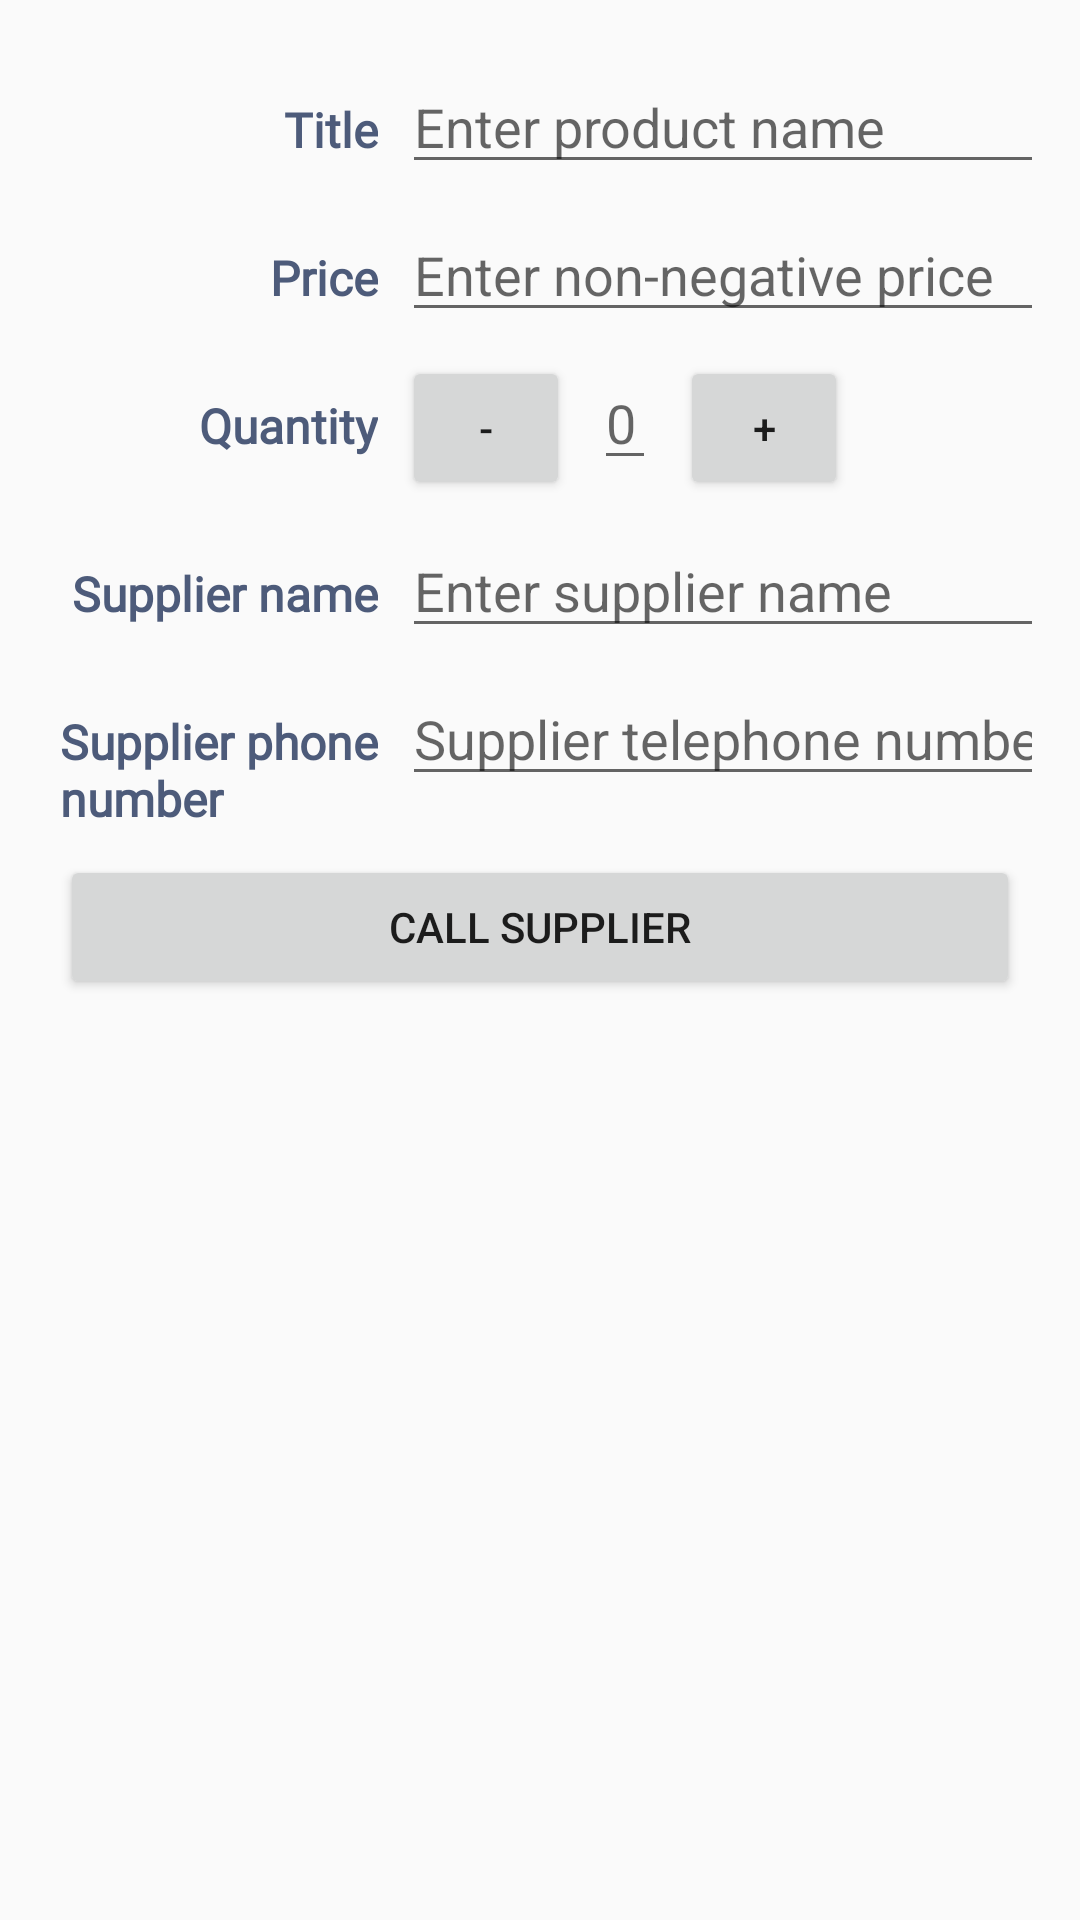

Here is an Android app screen rendered from its layout file. Give the layout XML and the strings, colors and styles it references.
<!-- AndroidManifest.xml: application theme AppTheme -->
<!-- res/layout/activity_editor.xml -->
<?xml version="1.0" encoding="utf-8"?>
<GridLayout xmlns:android="http://schemas.android.com/apk/res/android"
    xmlns:tools="http://schemas.android.com/tools"
    android:layout_width="fill_parent"
    android:layout_height="wrap_content"
    android:alignmentMode="alignBounds"
    android:columnCount="4"
    android:columnOrderPreserved="false"
    android:elevation="0dp"
    android:orientation="horizontal"
    android:padding="16dp"
    android:useDefaultMargins="true"
    tools:context=".EditorActivity">

    <TextView
        style="@style/infoText"
        android:text="@string/book_title" />

    <EditText
        android:id="@+id/book_title_edittext"
        android:layout_width="match_parent"
        android:layout_columnSpan="3"
        android:hint="@string/hint_name"
        android:inputType="textMultiLine" />

    <TextView
        style="@style/infoText"
        android:text="@string/book_price" />

    <EditText
        android:id="@+id/book_price_edittext"
        android:layout_width="match_parent"
        android:layout_height="wrap_content"
        android:layout_columnSpan="3"
        android:hint="@string/hint_price"
        android:inputType="number" />

    <TextView
        style="@style/infoText"
        android:text="@string/book_quantity" />

    <Button
        android:id="@+id/decrease_quantity"
        android:layout_width="56dp"
        android:layout_height="wrap_content"
        android:text="-" />

    <EditText
        android:id="@+id/quantity_edittext"
        android:layout_width="wrap_content"
        android:hint="0"
        android:inputType="number" />

    <Button
        android:id="@+id/increase_quantity"
        android:layout_width="56dp"
        android:layout_height="wrap_content"
        android:text="+" />

    <TextView
        style="@style/infoText"
        android:text="@string/supplier_name" />

    <EditText
        android:id="@+id/supplier_name_edittext"
        android:layout_width="match_parent"
        android:layout_columnSpan="3"
        android:hint="@string/hint_supplier_name"
        android:inputType="textMultiLine" />

    <TextView
        style="@style/infoText"
        android:text="@string/supplier_tel_number" />

    <EditText
        android:id="@+id/supplier_tel_edittext"
        android:layout_width="match_parent"
        android:layout_columnSpan="3"
        android:hint="@string/hint_supplier_tel"
        android:inputType="phone" />

    <Button
        android:id="@+id/call_supplier"
        android:layout_width="match_parent"
        android:layout_columnSpan="4"
        android:text="@string/call_supplier" />

</GridLayout>
<!-- resources referenced by this layout -->
<resources>
  <string name="book_price">Price</string>
  <string name="book_quantity">Quantity</string>
  <string name="book_title">Title</string>
  <string name="call_supplier">Call supplier</string>
  <string name="hint_name">Enter product name</string>
  <string name="hint_price">Enter non-negative price</string>
  <string name="hint_supplier_name">Enter supplier name</string>
  <string name="hint_supplier_tel">Supplier telephone number</string>
  <string name="supplier_name">Supplier name</string>
  <string name="supplier_tel_number">Supplier phone\nnumber</string>
  <style name="infoText">
          <item name="android:fontFamily">@font/noto_sans</item>
          <item name="android:textColor">@color/infoText</item>
          <item name="android:textStyle">bold</item>
          <item name="android:textSize">16sp</item>
          <item name="android:layout_gravity">right</item>
      </style>
  <style name="AppTheme" parent="Theme.AppCompat.Light.DarkActionBar">
          
          <item name="colorPrimary">@color/primaryColor</item>
          <item name="colorPrimaryDark">@color/primaryDarkColor</item>
          <item name="colorAccent">@color/primaryLightColor</item>
      </style>
  <color name="infoText">#4D5B7A</color>
  <color name="primaryColor">#1560bd</color>
  <color name="primaryDarkColor">#00378c</color>
  <color name="primaryLightColor">#5d8df0</color>
</resources>
